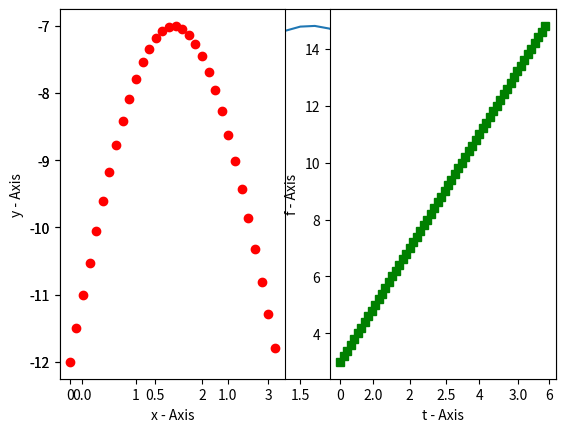

Generate this figure with matplotlib:
import matplotlib.pyplot as plt
import numpy as np
import math

### part a)

x = np.arange(0,math.pi,0.1)

#print(x)

### part b)

y = []

for i in x:
    y.append(5*math.sin(i) - 12)

#print(y)


plt.plot(x,y)
#plt.show()


### part c)

t = np.arange(0,6,0.1)

f= 2*t + 3

#print(f)


### part d)

plt.subplot(1,2,1)
plt.plot(x,y,'ro')
plt.xlabel("x - Axis")
plt.ylabel("y - Axis")

plt.subplot(1,2,2)
plt.plot(t,f,'gs')
plt.xlabel("t - Axis")
plt.ylabel("f - Axis")

plt.show()






